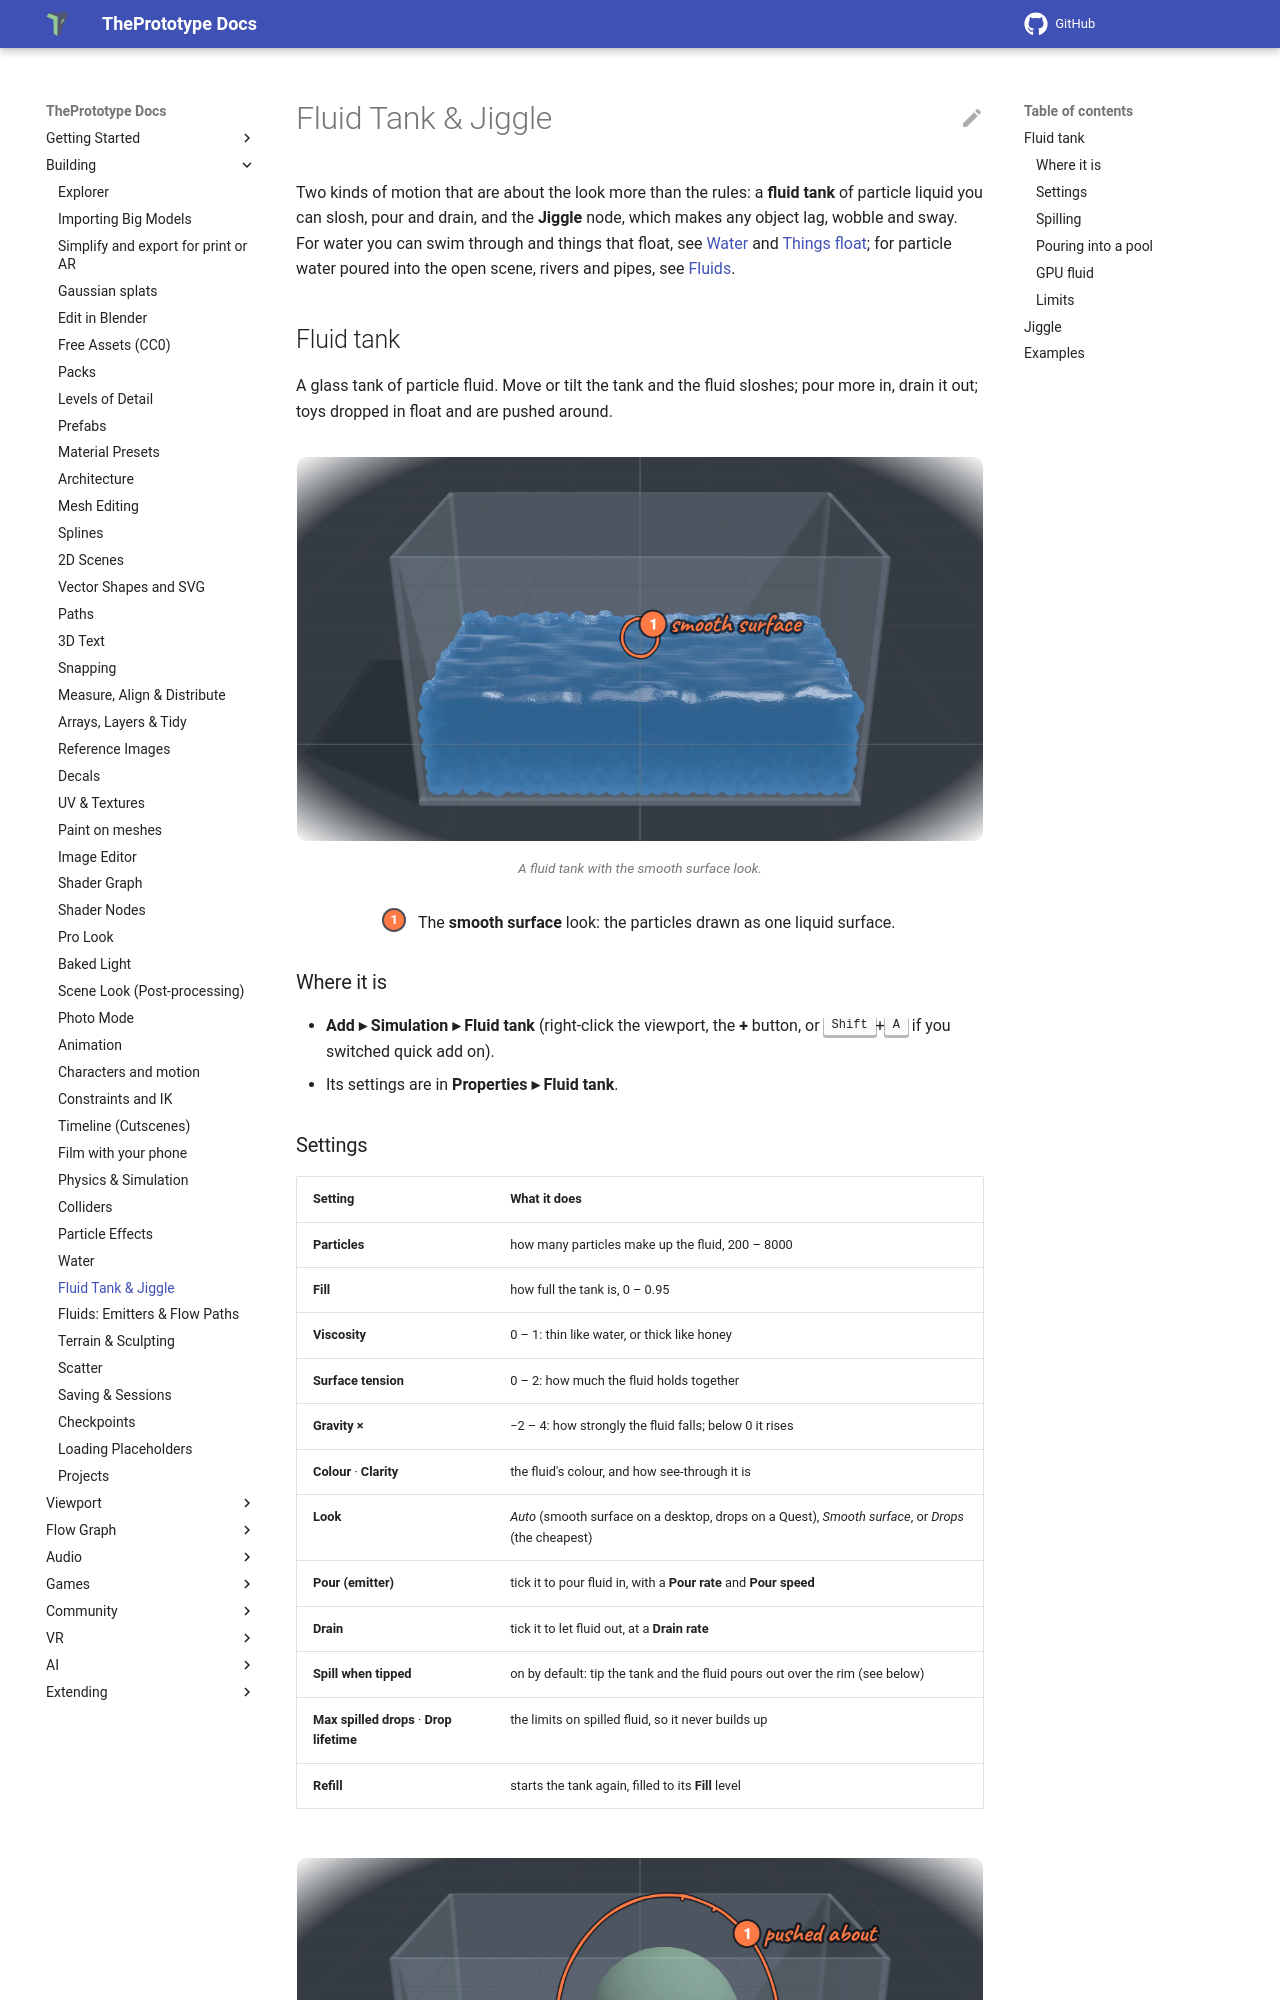

repository: theprototype-app/docs · page: simulation/index.html · generator: mkdocs

# Fluid Tank & Jiggle

Two kinds of motion that are about the look more than the rules: a **fluid tank** of particle liquid you can slosh,
pour and drain, and the **Jiggle** node, which makes any object lag, wobble and sway. For water you can swim through and
things that float, see [Water](water.md) and [Things float](physics.md#things-float); for particle water poured into
the open scene, rivers and pipes, see [Fluids](fluids.md).

## Fluid tank

A glass tank of particle fluid. Move or tilt the tank and the fluid sloshes; pour more in, drain it out; toys dropped in
float and are pushed around.

![A fluid tank on the grid with the smooth surface look: a glass box half full of blue water whose surface catches the light. 1: the smooth surface.](img/simulation/fluid-tank.webp){ .shot .vignette width="1000" height="560" loading=lazy }
/// caption
A fluid tank with the smooth surface look.
///

<div class="shot-key" markdown>
1. The **smooth surface** look: the particles drawn as one liquid surface.
</div>

### Where it is

- **Add ▸ Simulation ▸ Fluid tank** (right-click the viewport, the **+** button, or <kbd>Shift</kbd>+<kbd>A</kbd> if you
  switched quick add on).
- Its settings are in **Properties ▸ Fluid tank**.

### Settings

| Setting | What it does |
|---|---|
| **Particles** | how many particles make up the fluid, 200 – 8000 |
| **Fill** | how full the tank is, 0 – 0.95 |
| **Viscosity** | 0 – 1: thin like water, or thick like honey |
| **Surface tension** | 0 – 2: how much the fluid holds together |
| **Gravity ×** | −2 – 4: how strongly the fluid falls; below 0 it rises |
| **Colour** · **Clarity** | the fluid's colour, and how see-through it is |
| **Look** | *Auto* (smooth surface on a desktop, drops on a Quest), *Smooth surface*, or *Drops* (the cheapest) |
| **Pour (emitter)** | tick it to pour fluid in, with a **Pour rate** and **Pour speed** |
| **Drain** | tick it to let fluid out, at a **Drain rate** |
| **Spill when tipped** | on by default: tip the tank and the fluid pours out over the rim (see below) |
| **Max spilled drops** · **Drop lifetime** | the limits on spilled fluid, so it never builds up |
| **Refill** | starts the tank again, filled to its **Fill** level |

![The same tank with the Drops look and a red fluid: hundreds of round drops, with a ball dropped in and pushed about by them. 1: the ball in the fluid.](img/simulation/fluid-tank-drops.webp){ .shot .vignette width="1000" height="560" loading=lazy }
/// caption
The Drops look.
///

<div class="shot-key" markdown>
1. A ball dropped in is **pushed about** by the drops (on the player running the simulation).
</div>
